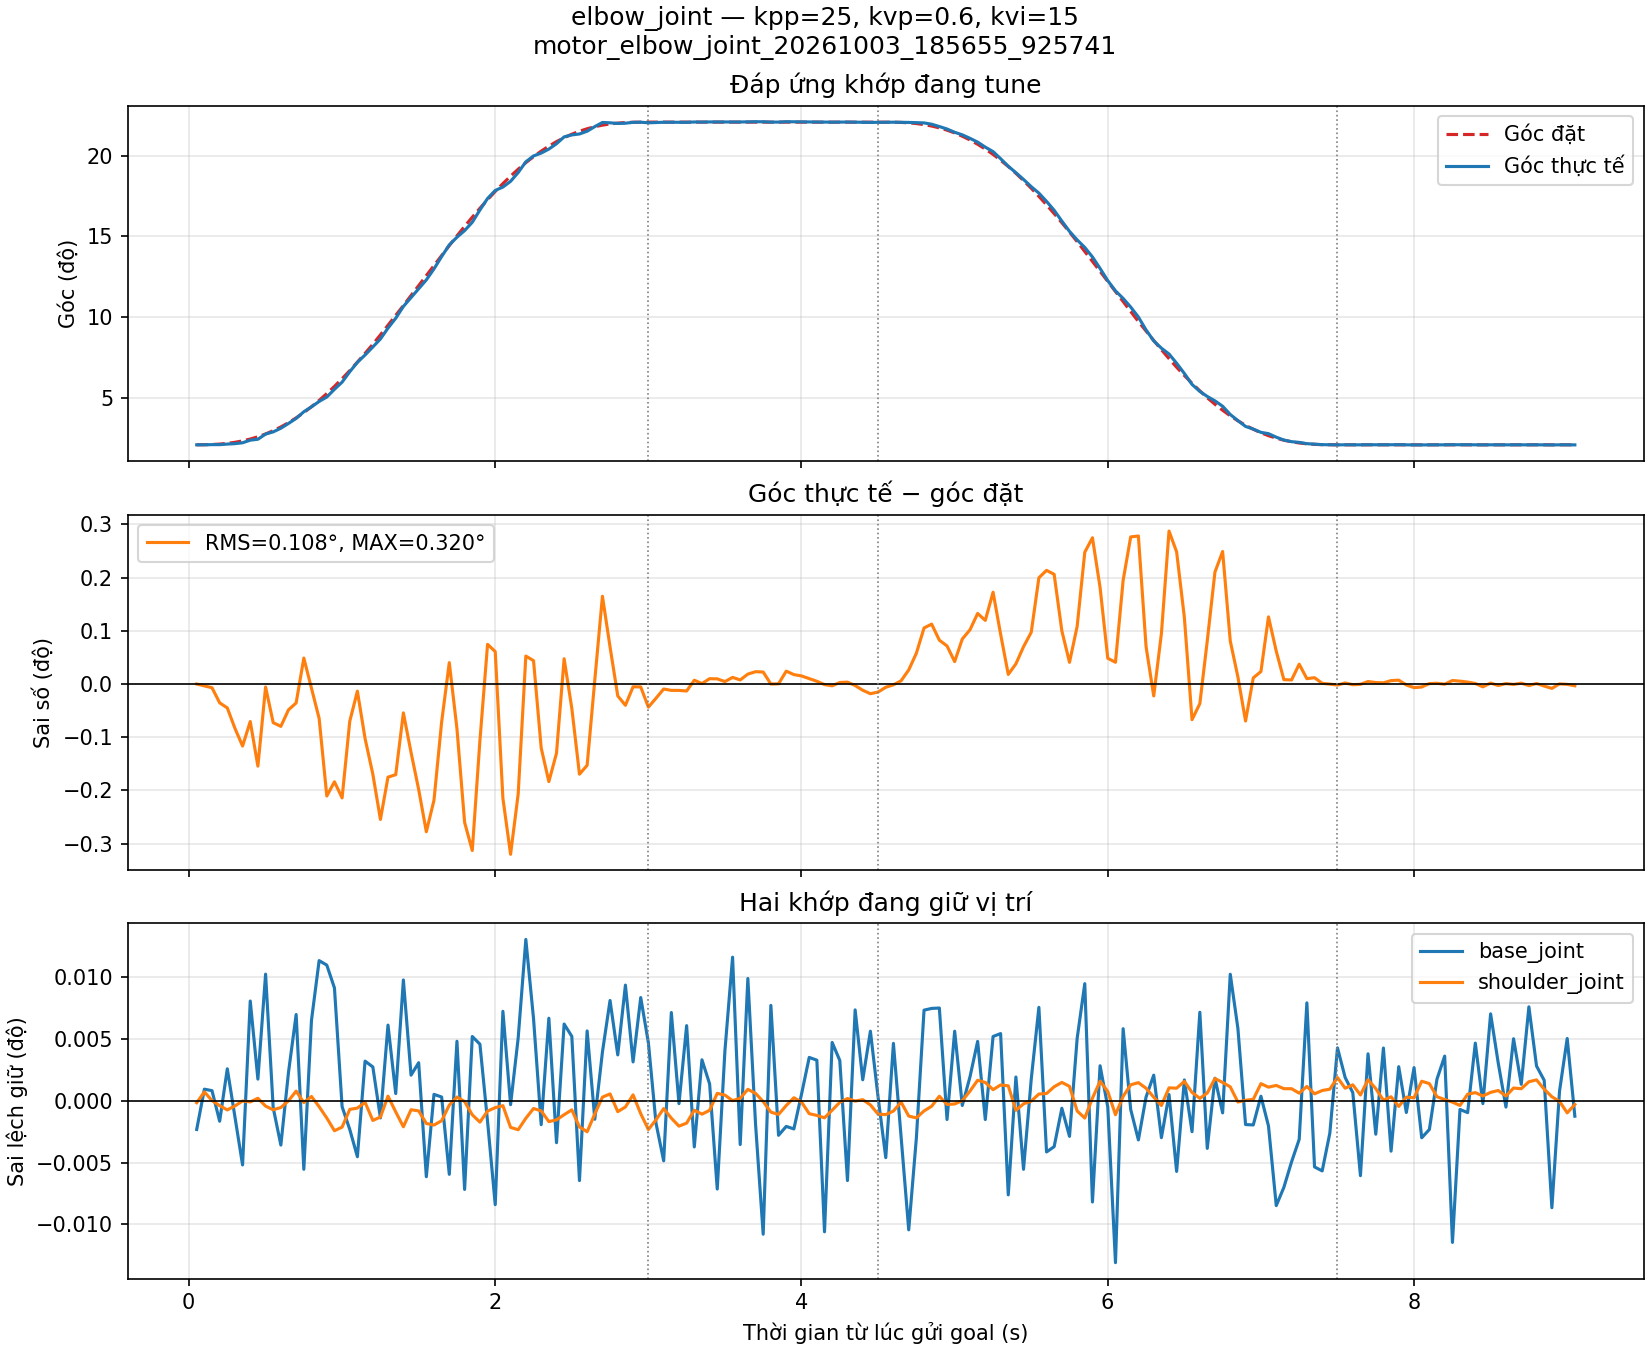

The file beside this chart, header and first rows:
t_s, q_base_joint, q_shoulder_joint, q_elbow_joint, qref_base_joint, qref_shoulder_joint, qref_elbow_joint, kpp, kvp, kvi
0.05205, -0.00574, -9.980612303991943e-05, 0.03648, -0.005699, -9.718457384187695e-05, 0.03648, 25.0, 0.6, 15.0
0.1021, -0.005683, -8.459177501554671e-05, 0.0365, -0.005699, -9.718457384187695e-05, 0.03656, 25.0, 0.6, 15.0
0.152, -0.005685, -9.676325343503656e-05, 0.03668, -0.005699, -9.718457384187695e-05, 0.0368, 25.0, 0.6, 15.0
0.202, -0.005728, -0.000104, 0.03666, -0.005699, -9.718457384187695e-05, 0.03727, 25.0, 0.6, 15.0
0.2519, -0.005654, -0.00011, 0.03726, -0.005699, -9.718457384187695e-05, 0.03805, 25.0, 0.6, 15.0
0.3016, -0.005722, -0.0001044, 0.03773, -0.005699, -9.718457384187695e-05, 0.03918, 25.0, 0.6, 15.0
0.3516, -0.00579, -9.734842066674854e-05, 0.03869, -0.005699, -9.718457384187695e-05, 0.04073, 25.0, 0.6, 15.0
0.4017, -0.005558, -9.870600864431145e-05, 0.04149, -0.005699, -9.718457384187695e-05, 0.04272, 25.0, 0.6, 15.0
0.4516, -0.005669, -9.353313031601473e-05, 0.04251, -0.005699, -9.718457384187695e-05, 0.0452, 25.0, 0.6, 15.0
0.5019, -0.00552, -0.0001046, 0.0481, -0.005699, -9.718457384187695e-05, 0.0482, 25.0, 0.6, 15.0
0.5516, -0.005709, -0.0001098, 0.05046, -0.005699, -9.718457384187695e-05, 0.05172, 25.0, 0.6, 15.0
0.6016, -0.005762, -0.0001066, 0.05442, -0.005699, -9.718457384187695e-05, 0.05581, 25.0, 0.6, 15.0
0.6514, -0.005659, -9.70909470847936e-05, 0.0596, -0.005699, -9.718457384187695e-05, 0.06044, 25.0, 0.6, 15.0
0.7014, -0.005577, -8.339803386285538e-05, 0.06501, -0.005699, -9.718457384187695e-05, 0.06563, 25.0, 0.6, 15.0
0.7516, -0.005796, -9.964227621504784e-05, 0.07224, -0.005699, -9.718457384187695e-05, 0.07138, 25.0, 0.6, 15.0
0.8016, -0.005585, -9.100520787504174e-05, 0.07754, -0.005699, -9.718457384187695e-05, 0.07768, 25.0, 0.6, 15.0
0.8516, -0.005501, -0.0001055, 0.08339, -0.005699, -9.718457384187695e-05, 0.08451, 25.0, 0.6, 15.0
0.9016, -0.005507, -0.0001215, 0.08819, -0.005699, -9.718457384187695e-05, 0.09186, 25.0, 0.6, 15.0
0.9515, -0.00554, -0.0001394, 0.0965, -0.005699, -9.718457384187695e-05, 0.0997, 25.0, 0.6, 15.0
1.002, -0.005707, -0.0001343, 0.1043, -0.005699, -9.718457384187695e-05, 0.108, 25.0, 0.6, 15.0
1.052, -0.00574, -0.0001093, 0.1155, -0.005699, -9.718457384187695e-05, 0.1168, 25.0, 0.6, 15.0
1.101, -0.005778, -0.0001074, 0.1257, -0.005699, -9.718457384187695e-05, 0.1259, 25.0, 0.6, 15.0
1.151, -0.005643, -9.924436249747481e-05, 0.1336, -0.005699, -9.718457384187695e-05, 0.1354, 25.0, 0.6, 15.0
1.202, -0.005651, -0.0001249, 0.1423, -0.005699, -9.718457384187695e-05, 0.1453, 25.0, 0.6, 15.0
1.252, -0.005723, -0.00012, 0.151, -0.005699, -9.718457384187695e-05, 0.1554, 25.0, 0.6, 15.0
1.301, -0.005592, -9.056048077894785e-05, 0.1627, -0.005699, -9.718457384187695e-05, 0.1658, 25.0, 0.6, 15.0
1.352, -0.005689, -0.0001128, 0.1734, -0.005699, -9.718457384187695e-05, 0.1764, 25.0, 0.6, 15.0
1.402, -0.005528, -0.0001339, 0.1861, -0.005699, -9.718457384187695e-05, 0.1871, 25.0, 0.6, 15.0
1.452, -0.005663, -0.0001098, 0.1957, -0.005699, -9.718457384187695e-05, 0.1979, 25.0, 0.6, 15.0
1.502, -0.005645, -0.0001114, 0.2054, -0.005699, -9.718457384187695e-05, 0.2088, 25.0, 0.6, 15.0
1.552, -0.005807, -0.0001292, 0.2149, -0.005699, -9.718457384187695e-05, 0.2197, 25.0, 0.6, 15.0
1.602, -0.00569, -0.0001314, 0.2268, -0.005699, -9.718457384187695e-05, 0.2306, 25.0, 0.6, 15.0
1.652, -0.005694, -0.0001253, 0.2401, -0.005699, -9.718457384187695e-05, 0.2414, 25.0, 0.6, 15.0
1.701, -0.005803, -0.0001032, 0.2527, -0.005699, -9.718457384187695e-05, 0.252, 25.0, 0.6, 15.0
1.751, -0.005615, -9.177762862090655e-05, 0.261, -0.005699, -9.718457384187695e-05, 0.2625, 25.0, 0.6, 15.0
1.802, -0.005825, -9.816765479113421e-05, 0.2682, -0.005699, -9.718457384187695e-05, 0.2727, 25.0, 0.6, 15.0
1.852, -0.005608, -0.0001169, 0.2772, -0.005699, -9.718457384187695e-05, 0.2827, 25.0, 0.6, 15.0
1.901, -0.005619, -0.0001272, 0.2905, -0.005699, -9.718457384187695e-05, 0.2923, 25.0, 0.6, 15.0
1.951, -0.005728, -0.0001116, 0.3029, -0.005699, -9.718457384187695e-05, 0.3016, 25.0, 0.6, 15.0
2.001, -0.005846, -0.0001068, 0.3116, -0.005699, -9.718457384187695e-05, 0.3105, 25.0, 0.6, 15.0
2.052, -0.005573, -0.000104, 0.3153, -0.005699, -9.718457384187695e-05, 0.319, 25.0, 0.6, 15.0
2.102, -0.005705, -0.0001347, 0.3215, -0.005699, -9.718457384187695e-05, 0.3271, 25.0, 0.6, 15.0
2.151, -0.00561, -0.000138, 0.331, -0.005699, -9.718457384187695e-05, 0.3346, 25.0, 0.6, 15.0
2.201, -0.005471, -0.0001218, 0.3426, -0.005699, -9.718457384187695e-05, 0.3416, 25.0, 0.6, 15.0
2.252, -0.005583, -0.000108, 0.3489, -0.005699, -9.718457384187695e-05, 0.3482, 25.0, 0.6, 15.0
2.302, -0.005733, -0.0001114, 0.352, -0.005699, -9.718457384187695e-05, 0.3541, 25.0, 0.6, 15.0
2.352, -0.005582, -0.0001265, 0.3564, -0.005699, -9.718457384187695e-05, 0.3596, 25.0, 0.6, 15.0
2.402, -0.005758, -0.0001241, 0.3621, -0.005699, -9.718457384187695e-05, 0.3644, 25.0, 0.6, 15.0
2.451, -0.005591, -0.0001168, 0.3695, -0.005699, -9.718457384187695e-05, 0.3687, 25.0, 0.6, 15.0
2.502, -0.005608, -0.0001099, 0.3717, -0.005699, -9.718457384187695e-05, 0.3725, 25.0, 0.6, 15.0
2.552, -0.005812, -0.0001341, 0.3727, -0.005699, -9.718457384187695e-05, 0.3757, 25.0, 0.6, 15.0
2.602, -0.0056, -0.0001409, 0.3757, -0.005699, -9.718457384187695e-05, 0.3784, 25.0, 0.6, 15.0
2.652, -0.005725, -0.0001157, 0.3807, -0.005699, -9.718457384187695e-05, 0.3805, 25.0, 0.6, 15.0
2.702, -0.00563, -9.18946620672434e-05, 0.3851, -0.005699, -9.718457384187695e-05, 0.3823, 25.0, 0.6, 15.0
2.751, -0.005557, -8.740057772772813e-05, 0.3848, -0.005699, -9.718457384187695e-05, 0.3835, 25.0, 0.6, 15.0
2.802, -0.005634, -0.0001124, 0.3841, -0.005699, -9.718457384187695e-05, 0.3845, 25.0, 0.6, 15.0
2.852, -0.005536, -0.0001058, 0.3843, -0.005699, -9.718457384187695e-05, 0.385, 25.0, 0.6, 15.0
2.902, -0.005644, -8.868794563748894e-05, 0.3853, -0.005699, -9.718457384187695e-05, 0.3854, 25.0, 0.6, 15.0
2.952, -0.005553, -0.0001153, 0.3854, -0.005699, -9.718457384187695e-05, 0.3855, 25.0, 0.6, 15.0
3.002, -0.005617, -0.0001377, 0.3848, -0.005699, -9.718457384187695e-05, 0.3855, 25.0, 0.6, 15.0
... 121 more rows
